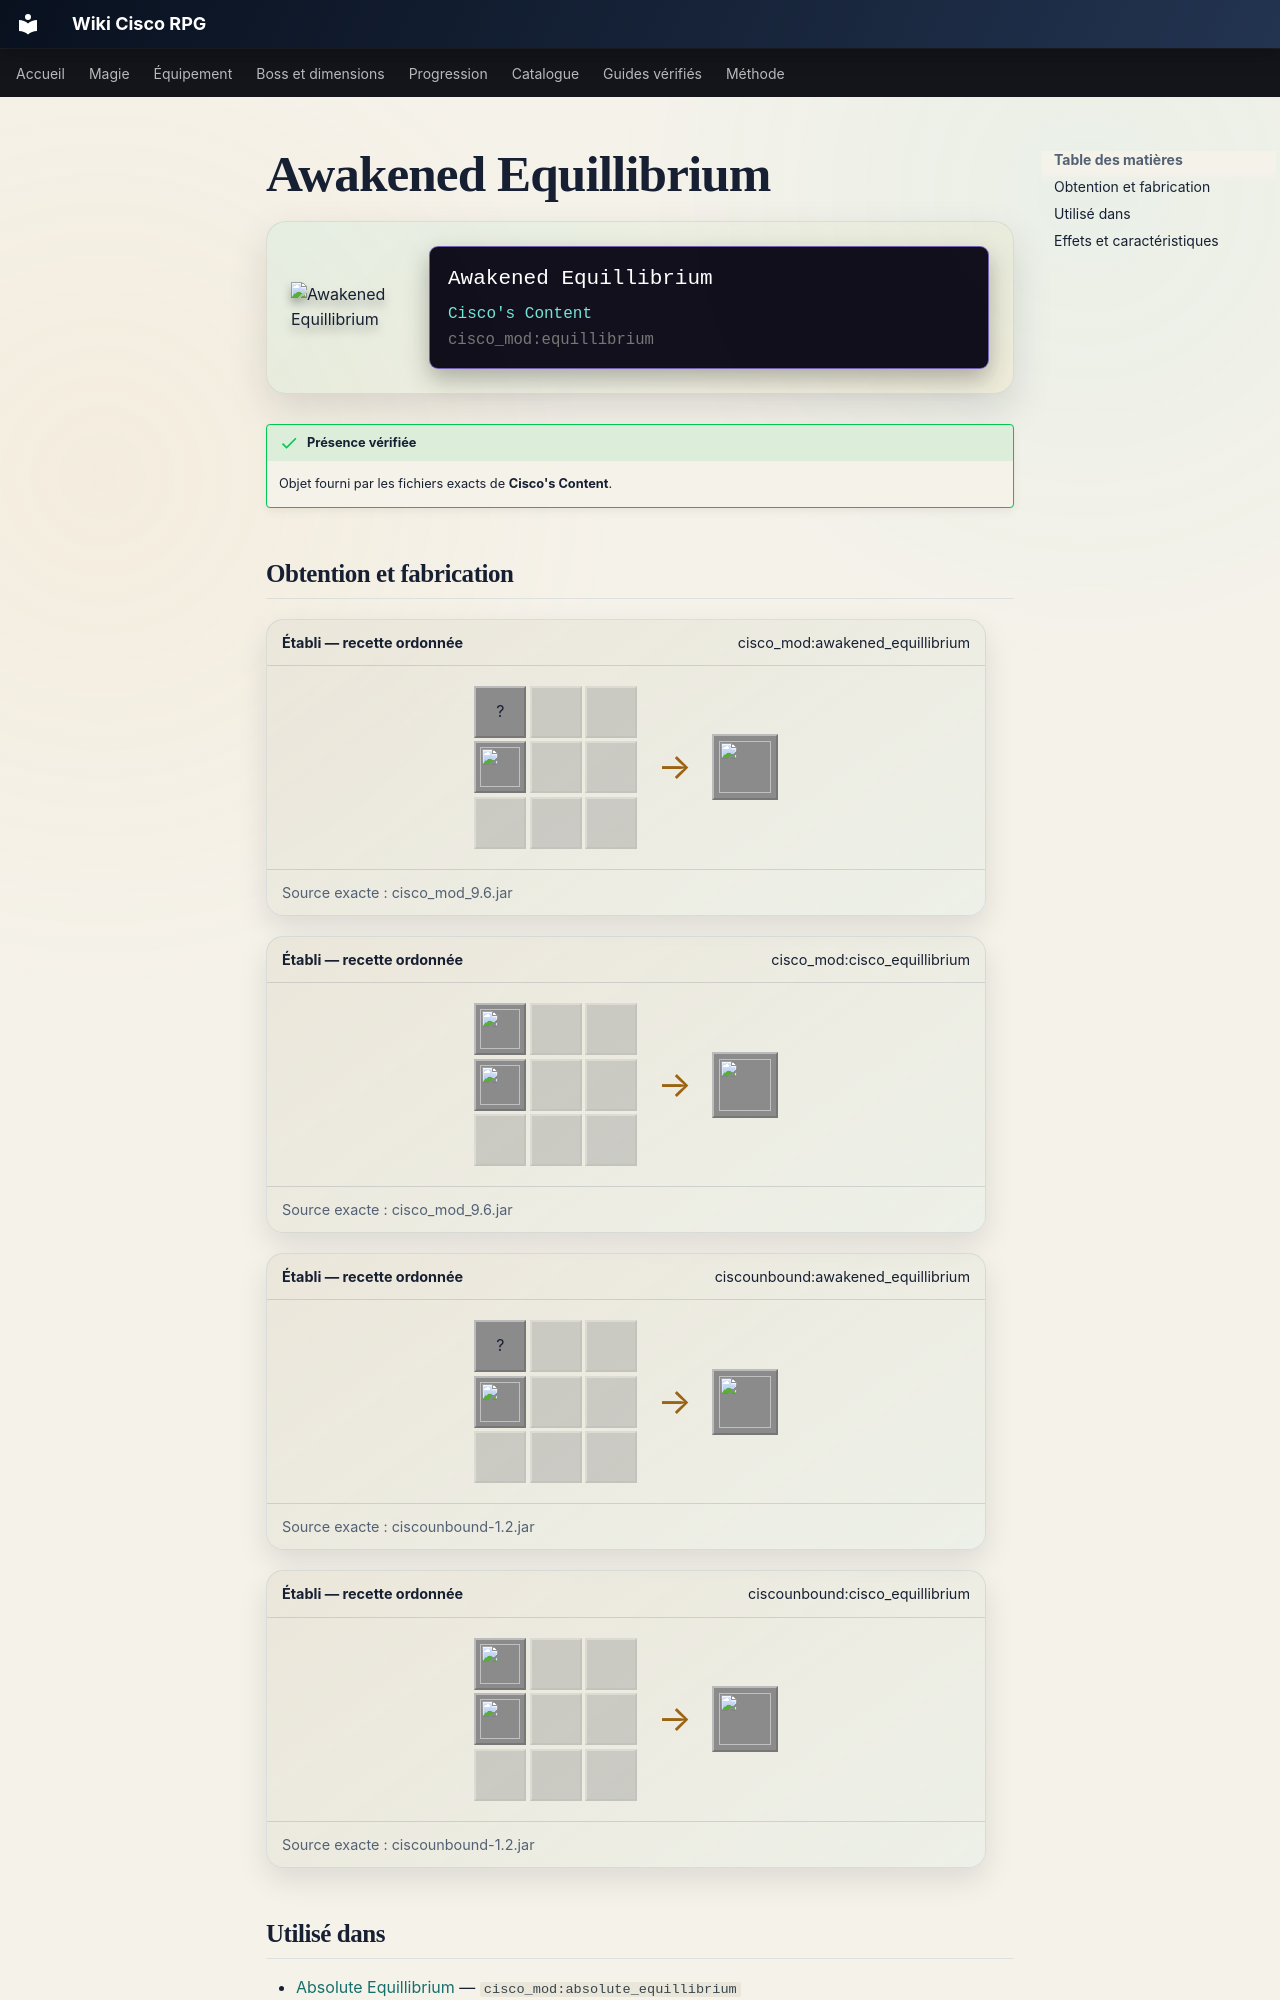

repository: Kloups-Dev/wiki-cisco-rpg · page: catalogue/objets/cisco_mod/equillibrium/index.html · generator: mkdocs

# Awakened Equillibrium

<div class="mc-item-showcase">
<img class="mc-item-icon" src="../../../../assets/generated/items/cisco_mod/equillibrium.png" alt="Awakened Equillibrium">
<div class="mc-tooltip-card">
<div class="mc-tooltip-card__name">Awakened Equillibrium</div>
<div class="mc-tooltip-card__mod">Cisco&#x27;s Content</div>
<div class="mc-tooltip-card__id">cisco_mod:equillibrium</div>
</div>
</div>

!!! success "Présence vérifiée"
    Objet fourni par les fichiers exacts de **Cisco's Content**.
